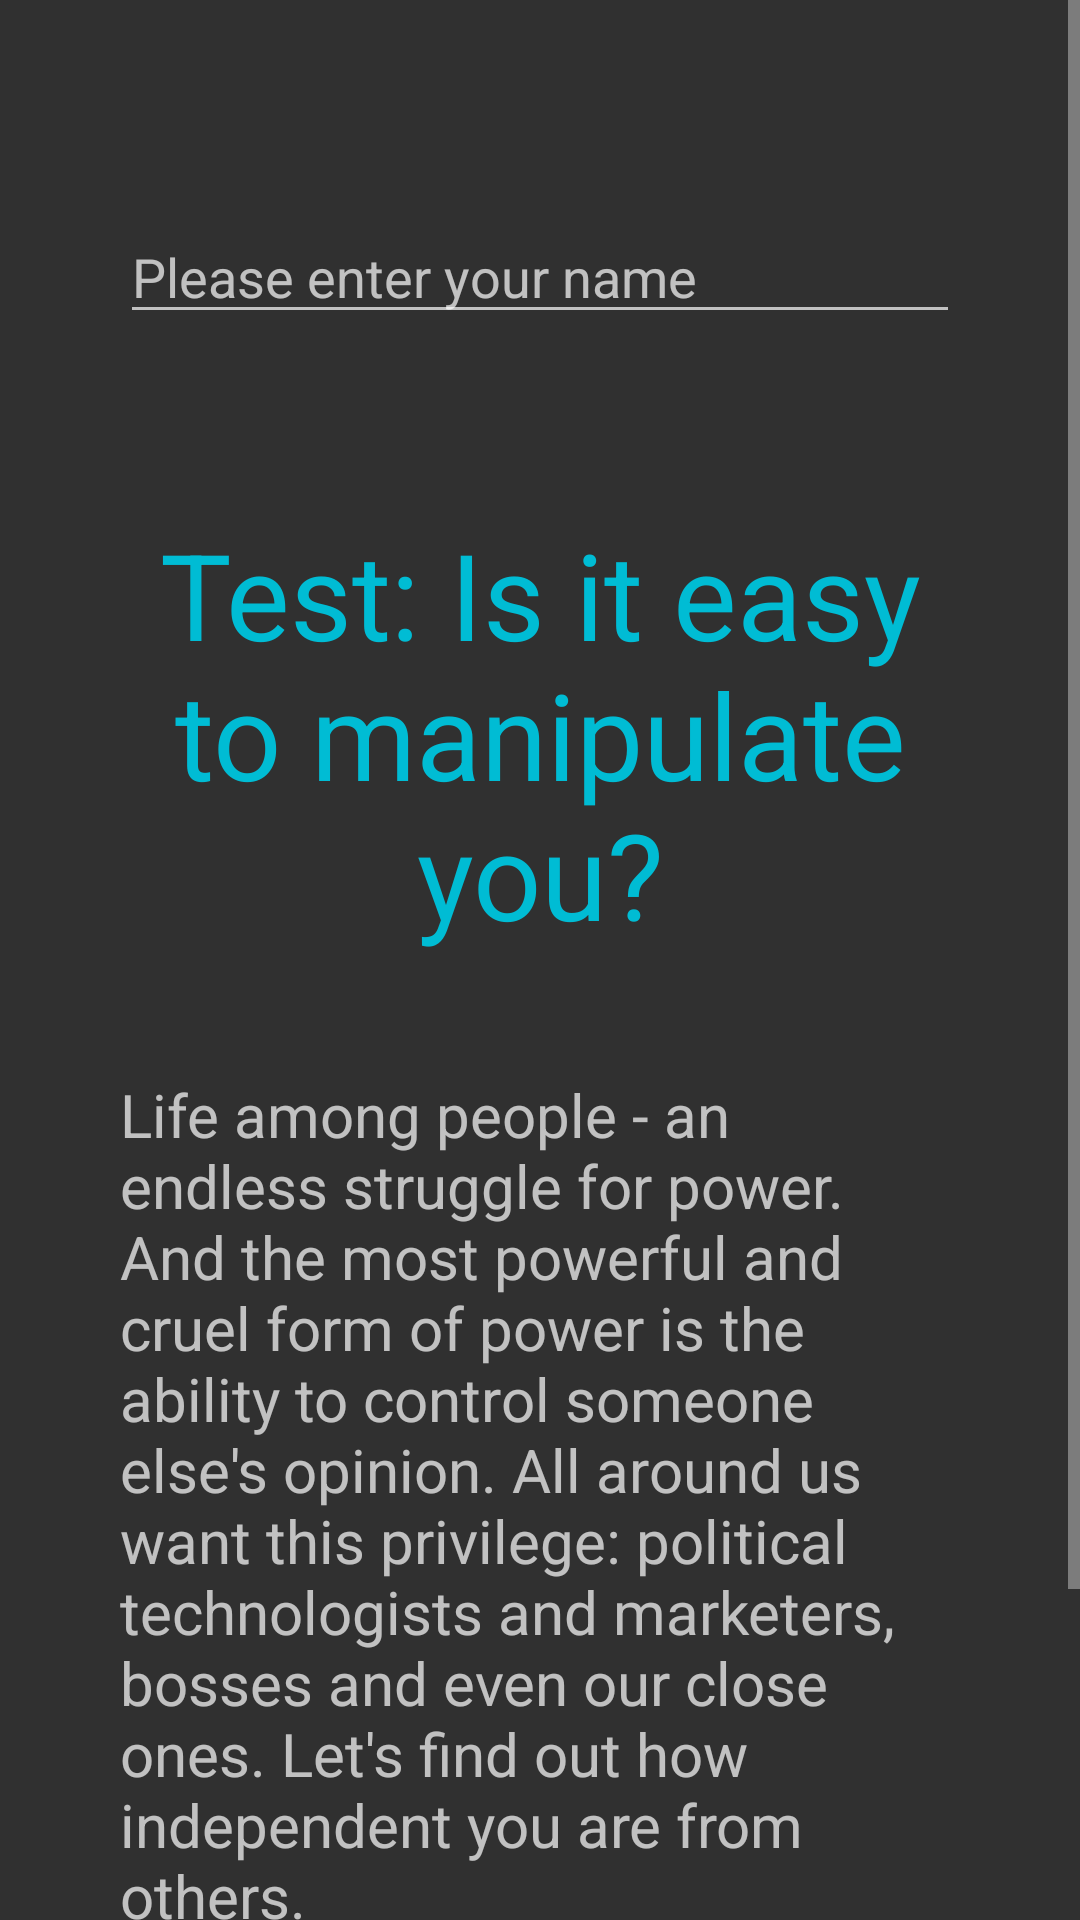

Produce the Android XML layout that renders to this screen, including the resource entries it uses.
<!-- AndroidManifest.xml: application theme AppTheme -->
<!-- res/layout/activity_landscape.xml -->
<?xml version="1.0" encoding="utf-8"?>
<android.support.constraint.ConstraintLayout xmlns:android="http://schemas.android.com/apk/res/android"
    xmlns:app="http://schemas.android.com/apk/res-auto"
    xmlns:tools="http://schemas.android.com/tools"
    android:layout_width="match_parent"
    android:layout_height="match_parent"
    tools:context="com.example.android.quiz.MainActivity">

    <LinearLayout
        android:layout_width="match_parent"
        android:layout_height="match_parent">

        <ScrollView
            android:id="@+id/scrollViewMain"
            android:layout_width="match_parent"
            android:layout_height="match_parent">

            <LinearLayout
                android:layout_width="match_parent"
                android:layout_height="match_parent"
                android:orientation="vertical">

                <EditText
                    android:id="@+id/name"
                    style="@style/editText"
                    android:hint="@string/please_enter_your_name"
                    android:lines="1"
                    android:maxLines="1" />

                <TextView
                    android:id="@+id/NameOfTheTest"
                    style="@style/NameOfTheTest"
                    android:text="@string/name_of_the_test" />

                <TextView
                    android:id="@+id/introduction"
                    style="@style/introduction"
                    android:text="@string/introduction" />

                <Button
                    android:id="@+id/letsGo"
                    style="@style/button"
                    android:onClick="letsGo"
                    android:text="@string/let_s_go" />

                <Button
                    android:id="@+id/start"
                    style="@style/button"
                    android:onClick="startTest"
                    android:text="@string/start_a_test"
                    android:visibility="gone" />

                <TextView
                    android:id="@+id/question_1"
                    style="@style/question"
                    android:text="@string/question_1"
                    android:visibility="gone" />

                <ImageView
                    android:id="@+id/mosheKazav"
                    style="@style/image"
                    android:src="@drawable/moshe_katsav"
                    android:visibility="gone" />

                <ImageView
                    android:id="@+id/blot"
                    style="@style/image"
                    android:src="@drawable/blot"
                    android:visibility="gone" />

                <TextView
                    android:id="@+id/psychologicalPortrait"
                    style="@style/psychologicalPortrait"
                    android:text="@string/psychological_portrait"
                    android:visibility="gone" />

                <RadioGroup
                    android:id="@+id/rd"
                    style="@style/rd"
                    android:visibility="gone">

                    <RadioButton
                        android:id="@+id/answer1_1"
                        style="@style/radioButton"
                        android:onClick="click"
                        android:text="@string/answer1_1" />

                    <RadioButton
                        android:id="@+id/answer1_2"
                        style="@style/radioButton"
                        android:onClick="click"
                        android:text="@string/answer1_2" />

                    <RadioButton
                        android:id="@+id/answer1_3"
                        style="@style/radioButton"
                        android:onClick="click"
                        android:text="@string/answer1_3" />

                    <RadioButton
                        android:id="@+id/answer1_4"
                        style="@style/radioButton"
                        android:onClick="click"
                        android:text="@string/answer1_4" />

                </RadioGroup>

                <TextView
                    android:id="@+id/reaction1_1"
                    style="@style/reaction"
                    android:text="@string/reaction1_1"
                    android:visibility="gone" />
                />

                <TextView
                    android:id="@+id/reaction1_2"
                    style="@style/reaction"
                    android:text="@string/reaction1_2"
                    android:visibility="gone" />
                />

                <TextView
                    android:id="@+id/reaction1_3"
                    style="@style/reaction"
                    android:text="@string/reaction1_3"
                    android:visibility="gone" />
                />

                <TextView
                    android:id="@+id/reaction1_4"
                    style="@style/reaction"
                    android:text="@string/reaction1_4"
                    android:visibility="gone" />
                />

                <CheckBox
                    android:id="@+id/answer5_1"
                    style="@style/radioButton"
                    android:onClick="checkBox"
                    android:text="@string/answer5_1"
                    android:visibility="gone" />

                <CheckBox
                    android:id="@+id/answer5_2"
                    style="@style/radioButton"
                    android:onClick="checkBox"
                    android:text="@string/answer5_2"
                    android:visibility="gone" />

                <CheckBox
                    android:id="@+id/answer5_3"
                    style="@style/radioButton"
                    android:onClick="checkBox"
                    android:text="@string/answer5_3"
                    android:visibility="gone" />

                <CheckBox
                    android:id="@+id/answer5_4"
                    style="@style/radioButton"
                    android:onClick="checkBox"
                    android:text="@string/answer5_4"
                    android:visibility="gone" />

                <EditText
                    android:id="@+id/answer_6"
                    style="@style/editText"
                    android:hint="Please enter Yes or No"
                    android:lines="1"
                    android:maxLines="1"
                    android:visibility="gone" />

                <Button
                    android:id="@+id/submit"
                    style="@style/button"
                    android:onClick="submit"
                    android:text="@string/submit_my_answer"
                    android:visibility="gone" />

                <Button
                    android:id="@+id/next"
                    style="@style/button"
                    android:onClick="updateQuestion"
                    android:text="@string/next_question"
                    android:visibility="gone" />

                <Button
                    android:id="@+id/solution"
                    style="@style/button"
                    android:onClick="solution"
                    android:text="@string/get_result"
                    android:visibility="gone" />

                <CheckBox
                    android:id="@+id/share"
                    style="@style/share"
                    android:onClick="share"
                    android:text="@string/share_your_result_with_friends"
                    android:visibility="gone" />

                <Button
                    android:id="@+id/reset"
                    style="@style/reset"
                    android:onClick="reset"
                    android:text="@string/try_again"
                    android:visibility="gone" />

                <ImageView
                    android:id="@+id/innocent_victim"
                    style="@style/image"
                    android:src="@drawable/innocent_victim"
                    android:visibility="gone" />

                <TextView
                    android:id="@+id/yourResult"
                    style="@style/result"
                    android:text="@string/result1"
                    android:visibility="gone" />

                <ImageView
                    android:id="@+id/flower"
                    style="@style/flower"
                    android:src="@drawable/flower"
                    android:visibility="gone" />

                <ImageView
                    android:id="@+id/tartar"
                    style="@style/image"
                    android:src="@drawable/tartar"
                    android:visibility="gone" />
                />
            </LinearLayout>
        </ScrollView>
    </LinearLayout>
</android.support.constraint.ConstraintLayout>
<!-- resources referenced by this layout -->
<resources>
  <string name="answer1_1">Oh I can easily be persuaded! All my life I suffer from this.</string>
  <string name="answer1_2">Sometimes I catch myself on the fact that I am yielding to advertising tricks or the pressure of my boss. No one is immune from this.</string>
  <string name="answer1_3">As I see myself, I don\'t depend on anyone at all.</string>
  <string name="answer1_4">I trust my close ones, I consult with them. But I don\'t care what others think.</string>
  <string name="answer5_1">I get sick when I feel that I can not refuse.</string>
  <string name="answer5_2">When I don\'t like something, I say it without any doubt.</string>
  <string name="answer5_3">Before I express myself I apologize in advance.</string>
  <string name="answer5_4">I changed the style to please my partner.</string>
  <string name="get_result">Get result</string>
  <string name="introduction">Life among people - an endless struggle for power. And the most powerful and cruel form of power is the ability to control someone else\'s opinion. All around us want this privilege: political technologists and marketers, bosses and even our close ones. Let\'s find out how independent you are from others.</string>
  <string name="let_s_go">LET\'S GO</string>
  <string name="name_of_the_test">Test: Is it easy to manipulate you?</string>
  <string name="next_question">Next Question</string>
  <string name="please_enter_your_name">Please enter your name</string>
  <string name="psychological_portrait">You are pretty self-critical. You have a lot of hidden opportunities that you have never used. Sometimes yours are in serious doubts whether you took the right decision or did the right thing. Limits and restrictions cause you dissatisfaction. You realized that being too openly with other people is not too wise. Some of your ambitions are quite unrealistic.</string>
  <string name="question_1">Are you strongly depend on someone else\'s opinion? What do YOU think,</string>
  <string name="reaction1_1">Well, it\'s good that you\'ve recognized this. This is not a verdict: you can learn to fight manipulators. But first let\'s check whether everything is so bad.</string>
  <string name="reaction1_2">You are absolutely right. We all are subjects to manipulation. Recognition of this is the first step to freedom.</string>
  <string name="reaction1_3">You will be surprised: this is the most common opinion. Experiments show that people who think like that are most often wrong and easily change their opinion under the pressure of society.</string>
  <string name="reaction1_4">Most people believe that they do not depend on the opinions of others. Unfortunately, your close ones can also manipulate you. And to deny that adds affects you is overconfident. Let\'s check how independent you really are.</string>
  <string name="result1">You are an innocent victim. Although you think that you have your own opinion, society presses on you more than you think.</string>
  <string name="share_your_result_with_friends">Share your result with friends</string>
  <string name="start_a_test">Start a test</string>
  <string name="submit_my_answer">SUBMIT MY ANSWER</string>
  <string name="try_again">Try again</string>
  <style name="flower">
          <item name="android:layout_height">wrap_content</item>
          <item name="android:layout_width">wrap_content</item>
          <item name="android:layout_gravity">center_horizontal</item>
          <item name="android:layout_marginTop">40dp</item>
  
      </style>
  <style name="image">
          <item name="android:layout_height">wrap_content</item>
          <item name="android:layout_width">wrap_content</item>
          <item name="android:layout_marginRight">40dp</item>
          <item name="android:layout_marginLeft">40dp</item>
      </style>
  <style name="rd">
          <item name="android:layout_height">wrap_content</item>
          <item name="android:layout_width">wrap_content</item>
      </style>
</resources>
